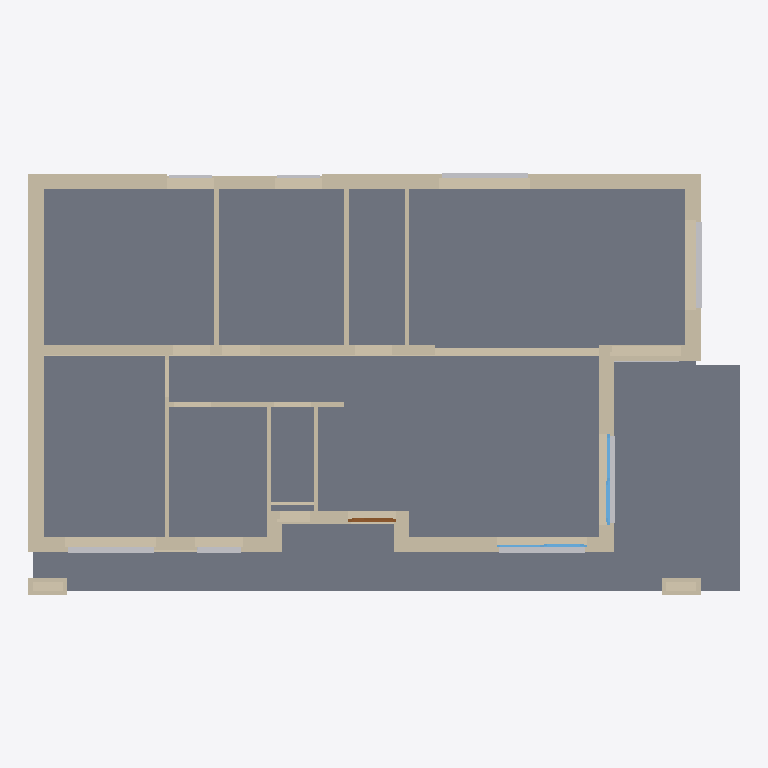
Plan cut of the same IFC building model at storey 'REZ' (level -1.25 m, cut at 0.15 m), seen from above with north up, elements coloured by IFC class: 34 walls (beige), 9 other elements (light grey), 2 slabs (grey), 2 windows (light blue), 1 door (brown). Cut surfaces are drawn darker.
Extent 16.4 m × 9.8 m × 11.1 m (x, y, z). Storeys (3): SSOL at -3.75 m; REZ at -1.25 m; ETAGE at 3.95 m. Elements (75): 53 IfcWallStandardCase, 13 IfcBuildingElementProxy, 5 IfcSlab, 2 IfcWindow, 1 IfcBeam, 1 IfcDoor.

HEADER;
FILE_DESCRIPTION(('ViewDefinition [CoordinationView_V2.0]'),'2;1');
FILE_NAME('MAISON 1.ifc','2017-01-12T17:28:59',(''),(''),'EXPRESS Data Manager stand alone and remote client system - Version 5.00.0305.08 Apr 10 2012','Allplan [number]:36:32','');
FILE_SCHEMA(('IFC2X3'));
ENDSEC;
DATA;
#5=IFCPROJECT('0ec_tssDeHvhlrL0IcywIb',#4,'Copie de MAISON BOIS TYPE 1',$,$,$,$,(#11,#43),#50);
#52=IFCBUILDING('0l0JuCfuH8tQhYkD3q1nNt',#4,'Site',$,$,#77,$,$,.COMPLEX.,$,$,$);
#80=IFCBUILDING('0LpK7QK2zAAxGznJksVPvB',#4,'Bâtiment',$,$,#105,$,$,.ELEMENT.,$,$,$);
#126=IFCBUILDINGSTOREY('0jmOTseI9ER9nE5MT4G9Gb',#4,'SSOL',$,$,#123,$,$,.ELEMENT.,-3750.0);
#154=IFCBUILDINGSTOREY('2_vEholT9Bxe6AQOvDDh4k',#4,'REZ',$,$,#151,$,$,.ELEMENT.,-1250.0);
#182=IFCBUILDINGSTOREY('1xy_yKu2HF5w7rEzG3o5ym',#4,'ETAGE',$,$,#179,$,$,.ELEMENT.,3950.0);
#2980=IFCSLAB('2$dFgQAsn3leMVIOFneVvF',#4,$,$,$,#2865,#2868,$,.FLOOR.);
#3178=IFCSLAB('1ZH8QfvXvEyROnGRjFUrZX',#4,$,$,$,#3060,#3063,$,.FLOOR.);
#19181=IFCWALLSTANDARDCASE('1VHgyDrcHADRklYNYmwsiF',#4,$,$,$,#19002,#19005,$);
#30255=IFCWALLSTANDARDCASE('3KVtalBBT3zAPNJNd_VKO4',#4,$,$,$,#30097,#30100,$);
#36131=IFCWALLSTANDARDCASE('3_iRjUHs5768CWirxSXkn0',#4,$,$,$,#36040,#36043,$);
#34190=IFCWALLSTANDARDCASE('0458G2p0v5phJgksbaB940',#4,$,$,$,#34016,#34019,$);
#22782=IFCWALLSTANDARDCASE('1bgCQHc0r5Iefj8vkVCtFs',#4,$,$,$,#22608,#22611,$);
#28597=IFCWALLSTANDARDCASE('3rsxlkKCrFEBHr6en$cUP_',#4,$,$,$,#28423,#28426,$);
#25692=IFCWALLSTANDARDCASE('3$qwHlizPDsfzBTTHsiUSD',#4,$,$,$,#25518,#25521,$);
#29976=IFCWALLSTANDARDCASE('2IT5zeWtj4qO$VQTosQDLO',#4,$,$,$,#29818,#29821,$);
#38029=IFCWALLSTANDARDCASE('1OxWmuH1H7kwG1lywzHEqR',#4,$,$,$,#37808,#37811,$);
#1795=IFCWALLSTANDARDCASE('0uGGh30J91dfQn4BZhY1IX',#4,$,$,$,#1701,#1704,$);
#29290=IFCWALLSTANDARDCASE('3o0F8in4j9wfdPbOZa9Jsg',#4,$,$,$,#29116,#29119,$);
#30952=IFCWALLSTANDARDCASE('01fQi5ZvnAiPv7t54kH91S',#4,$,$,$,#30778,#30781,$);
#19393=IFCWALLSTANDARDCASE('2mtxXujyTE2uJPUYDqTJiY',#4,$,$,$,#19302,#19305,$);
#22040=IFCWALLSTANDARDCASE('0XiP3u7STAau3AkLOPGUQ5',#4,$,$,$,#21949,#21952,$);
#19575=IFCWALLSTANDARDCASE('1v9UUD56b6JwpB6NvP1LOk',#4,$,$,$,#19484,#19487,$);
#22517=IFCWALLSTANDARDCASE('10ww8A9j9CWR16OogfP$aT',#4,$,$,$,#22426,#22429,$);
#22305=IFCWALLSTANDARDCASE('207CwvZtL0WP453QuNibBV',#4,$,$,$,#22131,#22134,$);
#42863=IFCBUILDINGELEMENTPROXY('03ILJ8KVD0bfdaf2NpMihG',#4,'f',$,$,#42853,#42841,$,$);
#43583=IFCBUILDINGELEMENTPROXY('0cr0P3pkv5xwS9loyoXs6h',#4,'f',$,$,#43573,#43561,$,$);
#45383=IFCBUILDINGELEMENTPROXY('03VclGKBzCkh25250wsbg4',#4,'f',$,$,#45373,#45361,$,$);
#21283=IFCWALLSTANDARDCASE('3Ut$JB6MbAdx9oc8BwOi7H',#4,$,$,$,#21109,#21112,$);
#20056=IFCWALLSTANDARDCASE('3j2z_0j8X4bhTXuOzaERot',#4,$,$,$,#19952,#19955,$);
#21495=IFCWALLSTANDARDCASE('3P1lL$XqLEJuKze3jxE0oT',#4,$,$,$,#21404,#21407,$);
#21677=IFCWALLSTANDARDCASE('04CWE5ZUb3G8otkOosQzgr',#4,$,$,$,#21586,#21589,$);
#45023=IFCBUILDINGELEMENTPROXY('0P7dlx5Vb7GvlMYGAsJI5y',#4,'f',$,$,#45013,#45001,$,$);
#43223=IFCBUILDINGELEMENTPROXY('1YTAgQ$JHFGOAO2bCBgwne',#4,'f',$,$,#43213,#43201,$,$);
#28329=IFCWINDOW('1mR_lNyR1ALPrtnhjKh_h8',#4,'Coulissant 1',$,$,#26058,#28025,$,2200.0,2000.0);
#2165=IFCWALLSTANDARDCASE('1febjXaVLDq8zP2EVUcqhX',#4,$,$,$,#2071,#2074,$);
#2350=IFCWALLSTANDARDCASE('0cR_SFX999$RVCl5AHi0UA',#4,$,$,$,#2256,#2259,$);
#43943=IFCBUILDINGELEMENTPROXY('3y8fzJDXL598Dj21uxoNY9',#4,'f',$,$,#43933,#43921,$,$);
#25424=IFCWINDOW('0DM9$KpHz5$AQDnRFxOGiv',#4,'Coulissant 1',$,$,#23148,#25120,$,2200.0,2000.0);
#20732=IFCWALLSTANDARDCASE('3uqpeuTFj2T96IITaDmpXp',#4,$,$,$,#20628,#20631,$);
#33515=IFCDOOR('2AAduBYB5CmxzxqPYkwbGd',#4,'m',$,$,#31314,#33106,$,2200.0,1000.0);
#37171=IFCWALLSTANDARDCASE('0imAT9$L11wwuDPZRvvALK',#4,$,$,$,#37080,#37083,$);
#39765=IFCWALLSTANDARDCASE('1lTz6pb_H3pvMfi2MvVspE',#4,$,$,$,#39674,#39677,$);
#37535=IFCWALLSTANDARDCASE('1qa871TIDCp81_ZFqNM$t7',#4,$,$,$,#37444,#37447,$);
#40129=IFCWALLSTANDARDCASE('1vLSdNgSb4hAkCRG7FZQV8',#4,$,$,$,#40038,#40041,$);
#20537=IFCWALLSTANDARDCASE('3ZSNjGb2DFI8h436YsmhwP',#4,$,$,$,#20433,#20436,$);
#21862=IFCWALLSTANDARDCASE('0P$Pf4Kdz9r94DU_uRkxYn',#4,$,$,$,#21768,#21771,$);
#44303=IFCBUILDINGELEMENTPROXY('05gJi6Xeb3uRoySvKvuOPD',#4,'f',$,$,#44293,#44281,$,$);
#44663=IFCBUILDINGELEMENTPROXY('10QTmVHf1CQg0U2$l8jU8d',#4,'f',$,$,#44653,#44641,$,$);
#39947=IFCWALLSTANDARDCASE('2jMA$Bdbz8cBX4i7pfpPAB',#4,$,$,$,#39856,#39859,$);
#42503=IFCBUILDINGELEMENTPROXY('2egNTXht9BMxbvs4cVW0NQ',#4,'f',$,$,#42493,#42481,$,$);
#37353=IFCWALLSTANDARDCASE('0qadaxA1DBvhMgt_QbmyBk',#4,$,$,$,#37262,#37265,$);
#37717=IFCWALLSTANDARDCASE('2WvRVwkdP0fwihCcGoKW3$',#4,$,$,$,#37626,#37629,$);
#40311=IFCWALLSTANDARDCASE('0z0fpjYvTCUB5o$9yW85$d',#4,$,$,$,#40220,#40223,$);
ENDSEC;